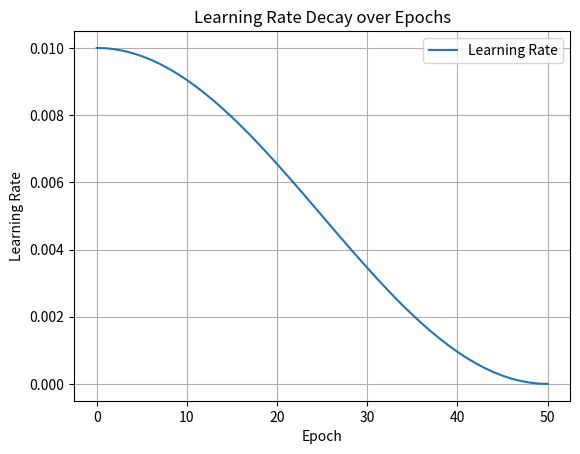

This figure's Python source:
import math
import matplotlib.pyplot as plt

def lr(epoch, lr_initial):
    if epoch < 25:
        return lr_initial
    else:
        return lr_initial * math.exp(-0.1 * (epoch - 25))
def lr(epoch, lr_initial, lr_min=1e-6, max_epoch=50):
    return lr_min + 0.5 * (lr_initial - lr_min) * (1 + math.cos(math.pi * epoch / max_epoch))

# Parameters
initial_lr = 0.01
epochs = range(51)  # From epoch 0 to 50
learning_rates = [lr(epoch, initial_lr) for epoch in epochs]

# Plotting the learning rate
plt.plot(epochs, learning_rates, label='Learning Rate')
plt.xlabel('Epoch')
plt.ylabel('Learning Rate')
plt.title('Learning Rate Decay over Epochs')
plt.grid(True)
plt.legend()
plt.show()